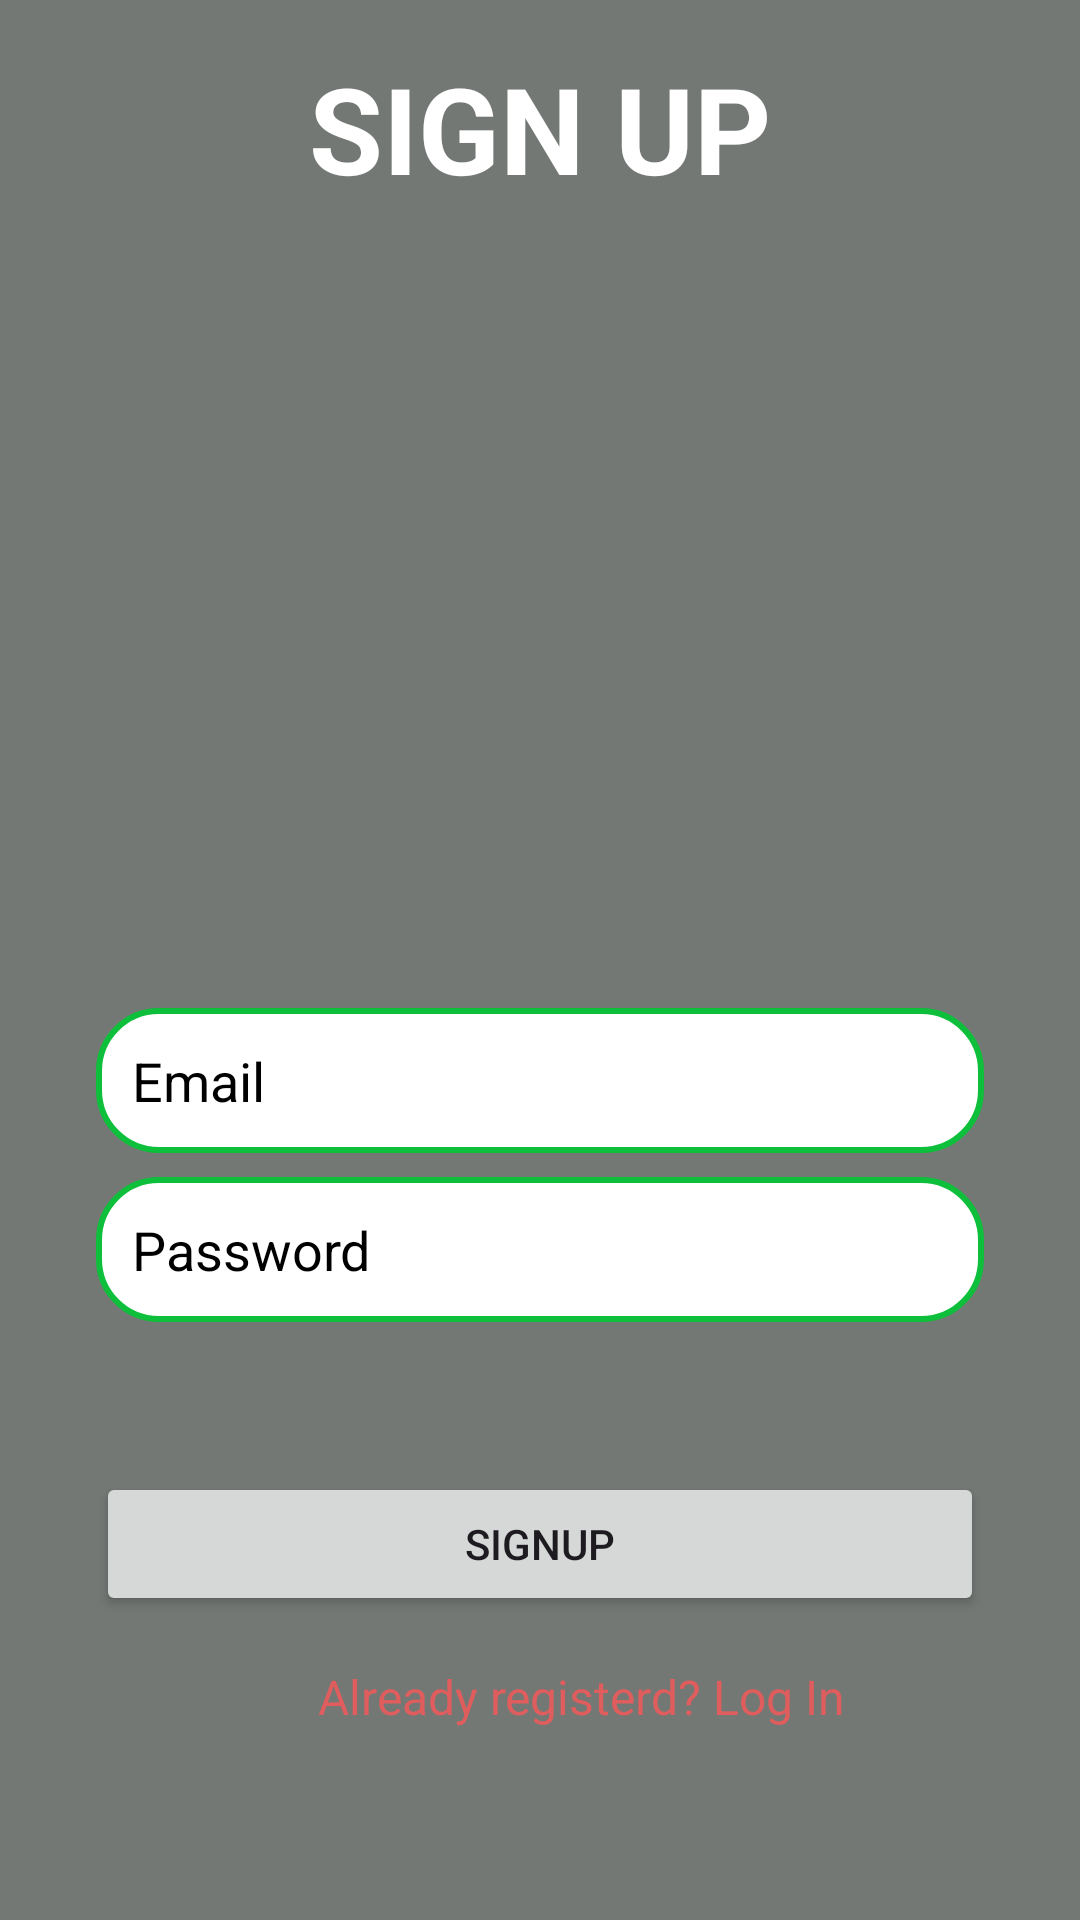

Layout XML and referenced resources for this Android screen:
<!-- AndroidManifest.xml: application theme Theme.Login_signup -->
<!-- res/layout/activity_signup.xml -->
<?xml version="1.0" encoding="utf-8"?>
<androidx.constraintlayout.widget.ConstraintLayout xmlns:android="http://schemas.android.com/apk/res/android"
    xmlns:app="http://schemas.android.com/apk/res-auto"
    xmlns:tools="http://schemas.android.com/tools"
    android:layout_width="match_parent"
    android:layout_height="match_parent"
    android:padding="16dp"
    tools:context=".SignupActivity"
    android:background="#FF747875">

    <LinearLayout
        android:layout_width="match_parent"
        android:layout_height="wrap_content"
        android:orientation="vertical">

        <TextView
            android:layout_width="match_parent"
            android:layout_height="wrap_content"
            android:text="SIGN UP"
            android:textColor="@color/white"
            android:textSize="40dp"
            android:textStyle="bold"
            android:gravity="center"/>
        <ImageView
            android:layout_width="100dp"
            android:layout_height="100dp"
            android:background="@drawable/logo"
            android:layout_gravity="center"
            android:layout_marginTop="40dp"
            />
    </LinearLayout>

    <EditText
        android:layout_width="0dp"
        android:layout_height="wrap_content"
        android:id="@+id/signupEmail"
        android:textColorHint="@color/black"
        android:hint="Email"
        android:inputType="textEmailAddress"
        android:padding="12dp"
        android:background="@drawable/etittext_boarder"
        app:layout_constraintStart_toStartOf="parent"
        app:layout_constraintEnd_toEndOf="parent"
        app:layout_constraintTop_toTopOf="parent"
        android:layout_marginTop="320dp"
        android:layout_marginBottom="8dp"
        android:layout_marginStart="16dp"
        android:layout_marginEnd="16dp"
        app:layout_constraintBottom_toTopOf="@+id/signupPassword"
        />

    <EditText
        android:layout_width="0dp"
        android:layout_height="wrap_content"
        android:id="@+id/signupPassword"
        android:hint="Password"
        android:textColorHint="@color/black"
        android:inputType="textPassword"
        android:padding="12dp"
        android:background="@drawable/etittext_boarder"
        app:layout_constraintStart_toStartOf="parent"
        app:layout_constraintEnd_toEndOf="parent"
        app:layout_constraintTop_toBottomOf="@id/signupEmail"
        app:layout_constraintBottom_toTopOf="@+id/signupButton"
        android:layout_marginStart="16dp"
        android:layout_marginEnd="16dp"
        />
    <Button
        android:layout_width="0dp"
        android:layout_height="wrap_content"
        android:id="@+id/signupButton"
        android:layout_marginTop="50dp"
        android:text="SIGNUP"
        android:layout_marginStart="16dp"
        android:layout_marginEnd="16dp"
        app:layout_constraintBottom_toTopOf="@+id/loginText"
        app:layout_constraintStart_toStartOf="parent"
        app:layout_constraintEnd_toEndOf="parent"
        app:layout_constraintTop_toBottomOf="@id/signupPassword"/>

    <TextView
        android:layout_width="0dp"
        android:layout_height="wrap_content"
        android:id="@+id/loginText"
        android:text="Already registerd? Log In"
        android:textSize="16sp"
        android:textColor="@color/pink"
        android:layout_marginTop="16dp"
        app:layout_constraintStart_toStartOf="parent"
        app:layout_constraintTop_toBottomOf="@+id/signupButton"
        android:layout_marginStart="90dp"
        android:layout_marginEnd="16dp"
        />
</androidx.constraintlayout.widget.ConstraintLayout>
<!-- resources referenced by this layout -->
<resources>
  <color name="black">#FF000000</color>
  <color name="pink">#e05d5d</color>
  <color name="white">#FFFFFFFF</color>
  <!-- drawable etittext_boarder (drawable) -->
  <?xml version="1.0" encoding="utf-8"?>
  <shape xmlns:android="http://schemas.android.com/apk/res/android"
      android:shape="rectangle"
      >
      <stroke
          android:color="@color/green"
          android:width="2dp"/>
      <solid
          android:color="@color/white"/>
      <corners
          android:radius="20dp"/>
  
  </shape>
  <style name="Theme.Login_signup" parent="Base.Theme.Login_signup" />
  <color name="green">#0DBF3A</color>
  <style name="Base.Theme.Login_signup" parent="Theme.Material3.DayNight.NoActionBar">
          
          <item name="colorPrimary">@color/navyBlue</item>
          <item name="colorPrimaryVariant">@color/navyBlue</item>
          <item name="android:statusBarColor">@color/green</item>
      </style>
  <color name="navyBlue">#323b60</color>
</resources>
